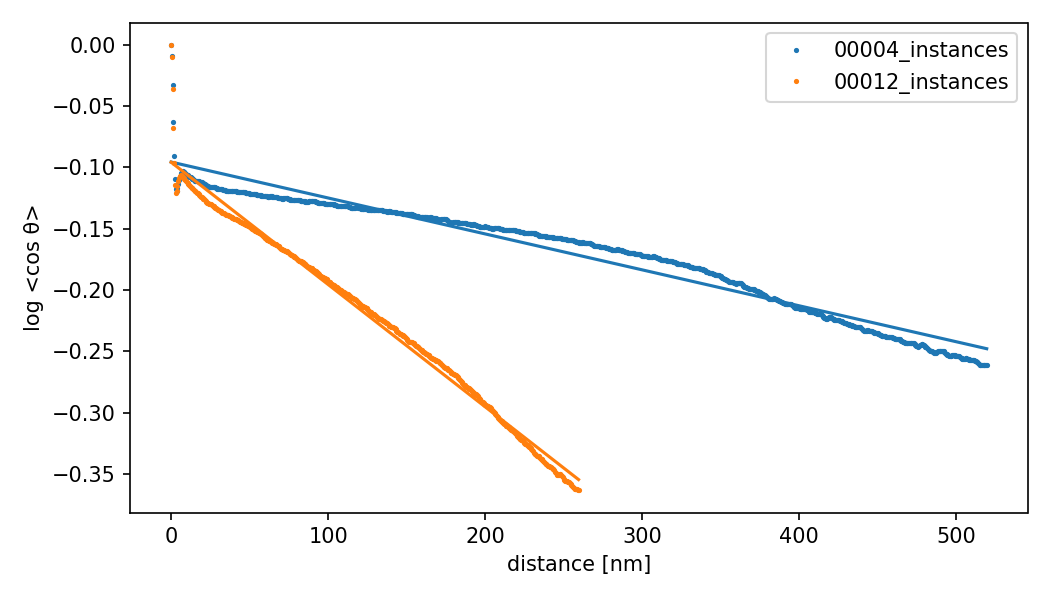

Data behind this chart, as committed beside it:
sample, n_filaments, mean_length, p90_length, persistence_length, r_squared
00004_instances, 1301, 2254, 5197, 34144, 0.9529
00012_instances, 1834, 1303, 2596, 10032, 0.9872
